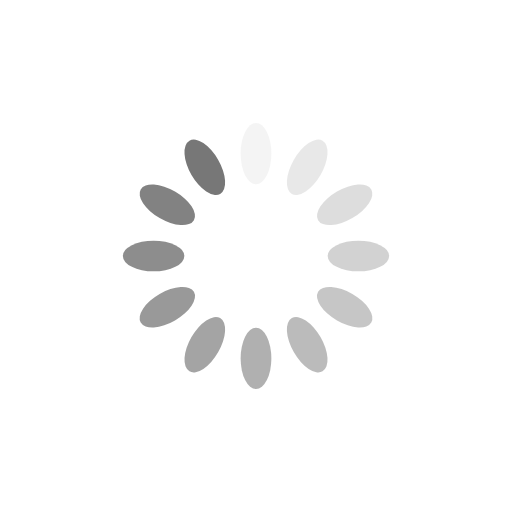
t = 0.00 s
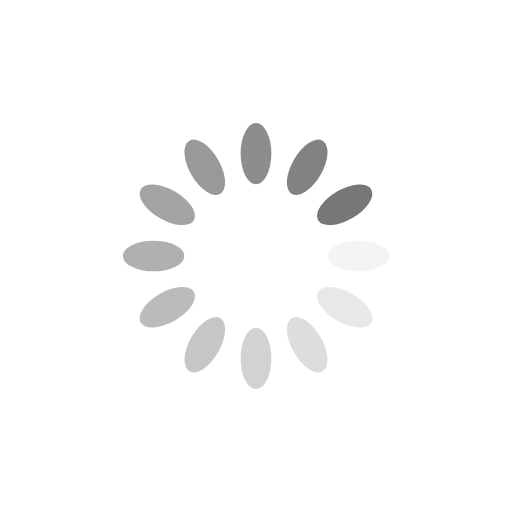
t = 0.25 s
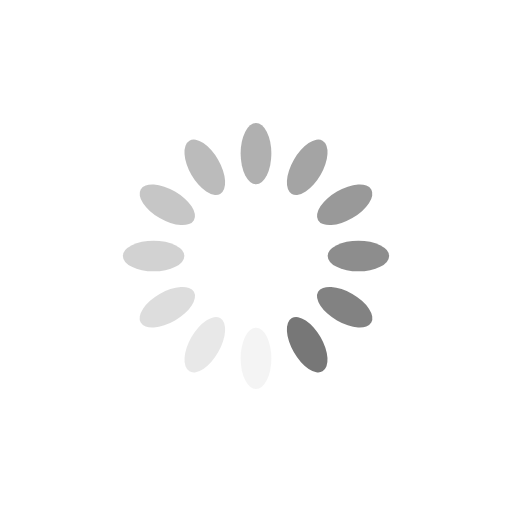
t = 0.50 s
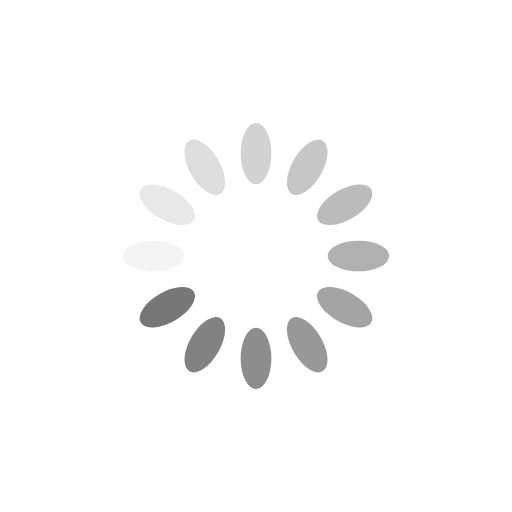
t = 0.75 s

The animated SVG that drew these frames (rendered in a browser with its animation timeline set to each time). Animation: 12 SMIL elements (animate=12); one cycle of 1.00 s, repeats indefinitely.

<?xml version="1.0" encoding="utf-8"?>
<svg xmlns="http://www.w3.org/2000/svg" xmlns:xlink="http://www.w3.org/1999/xlink" style="margin: auto; background: rgb(255, 255, 255); display: block; shape-rendering: auto;" width="200px" height="200px" viewBox="0 0 100 100" preserveAspectRatio="xMidYMid">
<g transform="rotate(0 50 50)">
  <rect x="47" y="24" rx="3" ry="6" width="6" height="12" fill="#777777">
    <animate attributeName="opacity" values="1;0" keyTimes="0;1" dur="1s" begin="-0.9166666666666666s" repeatCount="indefinite"></animate>
  </rect>
</g><g transform="rotate(30 50 50)">
  <rect x="47" y="24" rx="3" ry="6" width="6" height="12" fill="#777777">
    <animate attributeName="opacity" values="1;0" keyTimes="0;1" dur="1s" begin="-0.8333333333333334s" repeatCount="indefinite"></animate>
  </rect>
</g><g transform="rotate(60 50 50)">
  <rect x="47" y="24" rx="3" ry="6" width="6" height="12" fill="#777777">
    <animate attributeName="opacity" values="1;0" keyTimes="0;1" dur="1s" begin="-0.75s" repeatCount="indefinite"></animate>
  </rect>
</g><g transform="rotate(90 50 50)">
  <rect x="47" y="24" rx="3" ry="6" width="6" height="12" fill="#777777">
    <animate attributeName="opacity" values="1;0" keyTimes="0;1" dur="1s" begin="-0.6666666666666666s" repeatCount="indefinite"></animate>
  </rect>
</g><g transform="rotate(120 50 50)">
  <rect x="47" y="24" rx="3" ry="6" width="6" height="12" fill="#777777">
    <animate attributeName="opacity" values="1;0" keyTimes="0;1" dur="1s" begin="-0.5833333333333334s" repeatCount="indefinite"></animate>
  </rect>
</g><g transform="rotate(150 50 50)">
  <rect x="47" y="24" rx="3" ry="6" width="6" height="12" fill="#777777">
    <animate attributeName="opacity" values="1;0" keyTimes="0;1" dur="1s" begin="-0.5s" repeatCount="indefinite"></animate>
  </rect>
</g><g transform="rotate(180 50 50)">
  <rect x="47" y="24" rx="3" ry="6" width="6" height="12" fill="#777777">
    <animate attributeName="opacity" values="1;0" keyTimes="0;1" dur="1s" begin="-0.4166666666666667s" repeatCount="indefinite"></animate>
  </rect>
</g><g transform="rotate(210 50 50)">
  <rect x="47" y="24" rx="3" ry="6" width="6" height="12" fill="#777777">
    <animate attributeName="opacity" values="1;0" keyTimes="0;1" dur="1s" begin="-0.3333333333333333s" repeatCount="indefinite"></animate>
  </rect>
</g><g transform="rotate(240 50 50)">
  <rect x="47" y="24" rx="3" ry="6" width="6" height="12" fill="#777777">
    <animate attributeName="opacity" values="1;0" keyTimes="0;1" dur="1s" begin="-0.25s" repeatCount="indefinite"></animate>
  </rect>
</g><g transform="rotate(270 50 50)">
  <rect x="47" y="24" rx="3" ry="6" width="6" height="12" fill="#777777">
    <animate attributeName="opacity" values="1;0" keyTimes="0;1" dur="1s" begin="-0.16666666666666666s" repeatCount="indefinite"></animate>
  </rect>
</g><g transform="rotate(300 50 50)">
  <rect x="47" y="24" rx="3" ry="6" width="6" height="12" fill="#777777">
    <animate attributeName="opacity" values="1;0" keyTimes="0;1" dur="1s" begin="-0.08333333333333333s" repeatCount="indefinite"></animate>
  </rect>
</g><g transform="rotate(330 50 50)">
  <rect x="47" y="24" rx="3" ry="6" width="6" height="12" fill="#777777">
    <animate attributeName="opacity" values="1;0" keyTimes="0;1" dur="1s" begin="0s" repeatCount="indefinite"></animate>
  </rect>
</g>
<!-- [ldio] generated by https://loading.io/ --></svg>